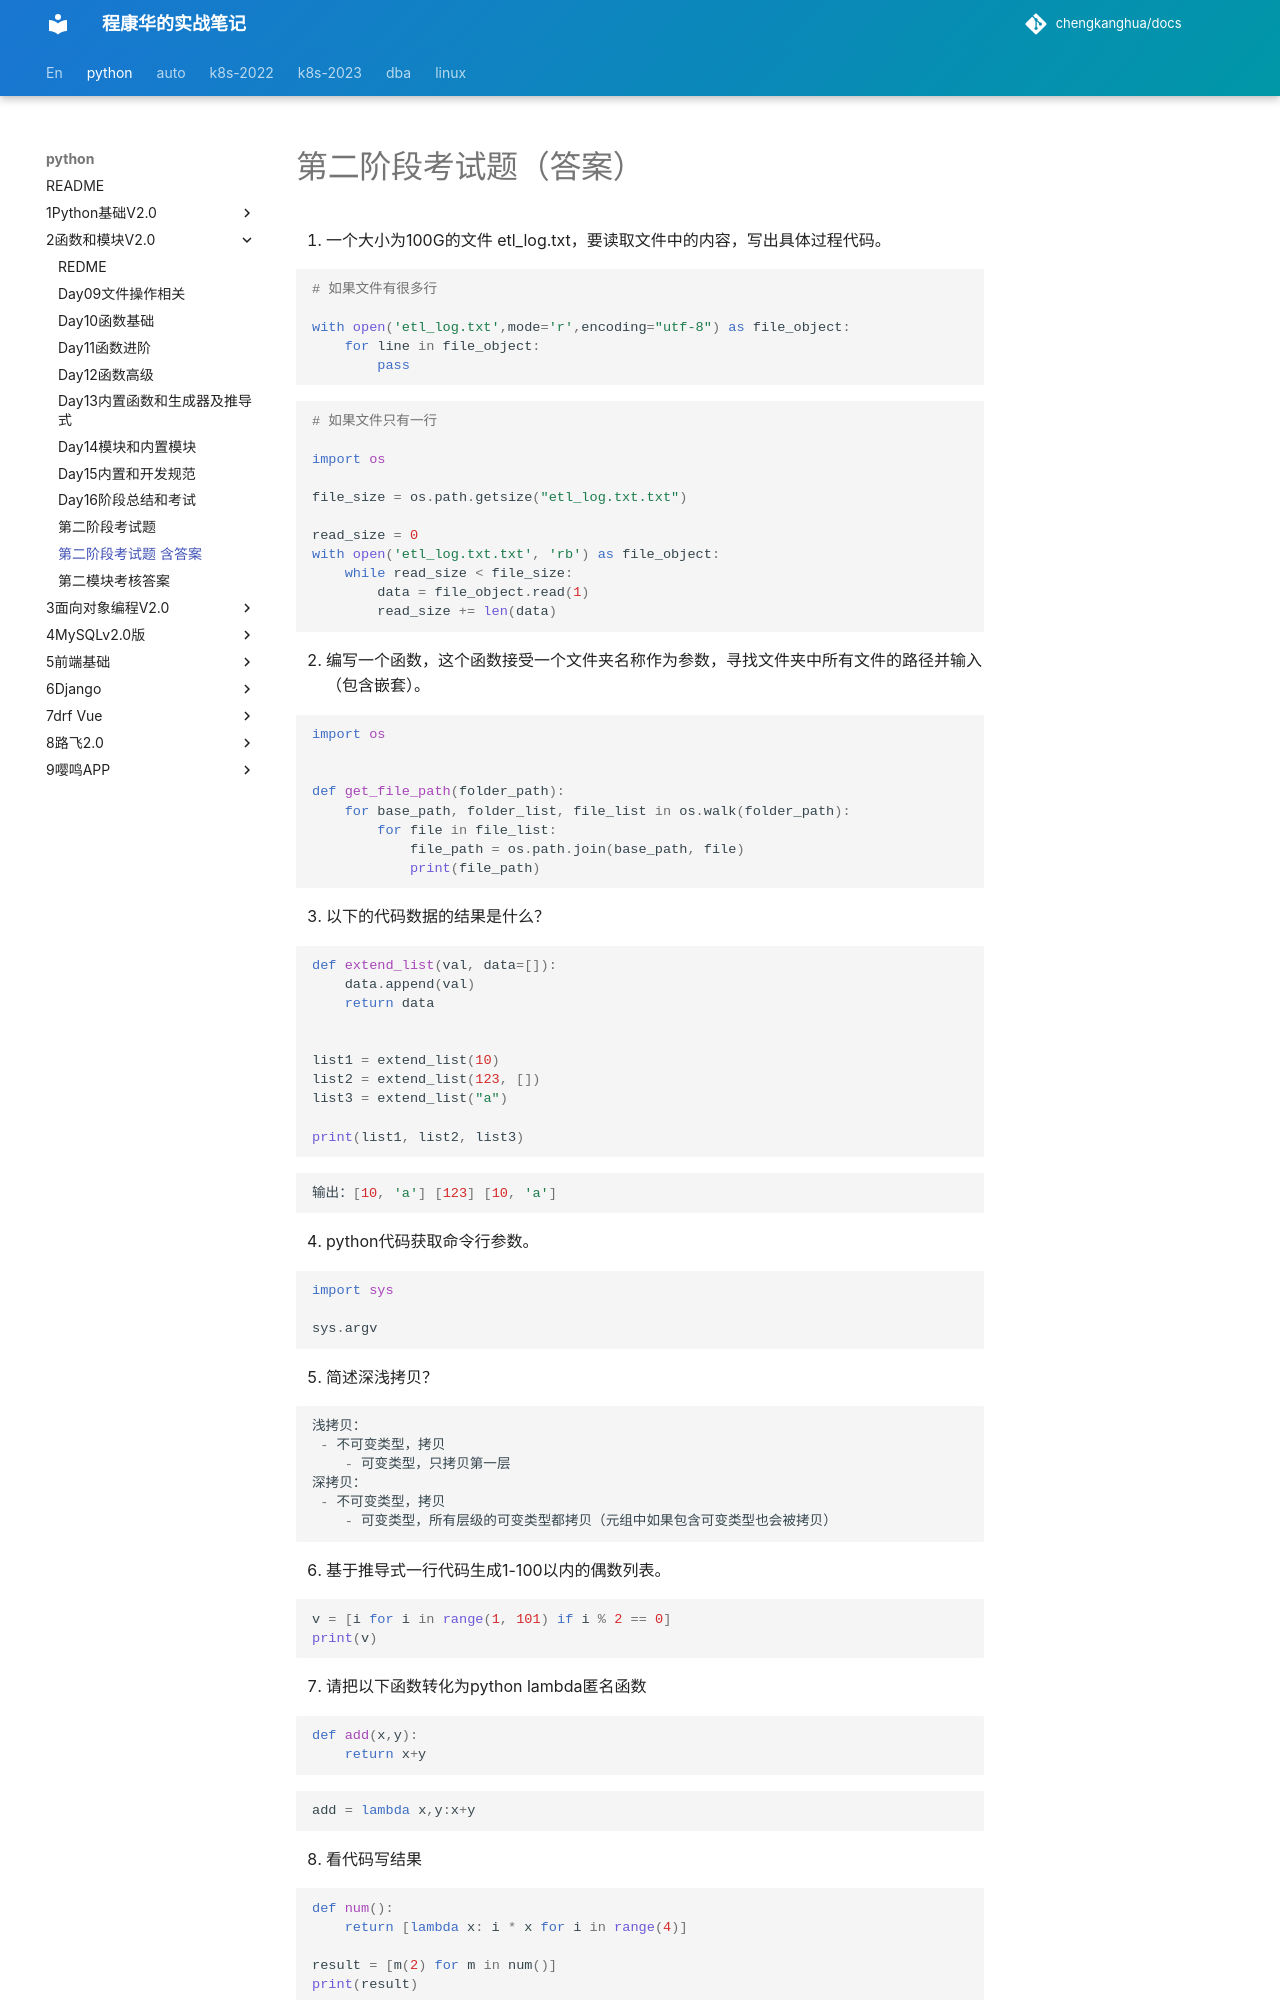

repository: chengkanghua/docs · page: python/2函数和模块v2.0/第二阶段考试题-含答案.html · generator: mkdocs

# 第二阶段考试题（答案）

1. 一个大小为100G的文件 etl_log.txt，要读取文件中的内容，写出具体过程代码。

   ```python
   # 如果文件有很多行 
   
   with open('etl_log.txt',mode='r',encoding="utf-8") as file_object:
       for line in file_object:
           pass
   ```

   ```python
   # 如果文件只有一行
   
   import os
   
   file_size = os.path.getsize("etl_log.txt.txt")
   
   read_size = 0
   with open('etl_log.txt.txt', 'rb') as file_object:
       while read_size < file_size:
           data = file_object.read(1)
           read_size += len(data)
   ```

2. 编写一个函数，这个函数接受一个文件夹名称作为参数，寻找文件夹中所有文件的路径并输入（包含嵌套）。

   ```python
   import os
   
   
   def get_file_path(folder_path):
       for base_path, folder_list, file_list in os.walk(folder_path):
           for file in file_list:
               file_path = os.path.join(base_path, file)
               print(file_path)
   ```

3. 以下的代码数据的结果是什么？

   ```python
   def extend_list(val, data=[]):
       data.append(val)
       return data
   
   
   list1 = extend_list(10)
   list2 = extend_list(123, [])
   list3 = extend_list("a")
   
   print(list1, list2, list3)
   
   ```

   ```python
   输出：[10, 'a'] [123] [10, 'a']
   ```

4. python代码获取命令行参数。

   ```python
   import sys
   
   sys.argv
   ```

5. 简述深浅拷贝？

   ```python
   浅拷贝：
   	- 不可变类型，拷贝
       - 可变类型，只拷贝第一层
   深拷贝：
   	- 不可变类型，拷贝
       - 可变类型，所有层级的可变类型都拷贝（元组中如果包含可变类型也会被拷贝）
   ```

6. 基于推导式一行代码生成1-100以内的偶数列表。

   ```python
   v = [i for i in range(1, 101) if i % 2 == 0]
   print(v)
   
   ```

7. 请把以下函数转化为python lambda匿名函数

   ```python
   def add(x,y):  
       return x+y
   ```

   ```python
   add = lambda x,y:x+y
   ```

8. 看代码写结果

   ```python
   def num():
       return [lambda x: i * x for i in range(4)]
   
   result = [m(2) for m in num()]
   print(result)
   ```

   ```python
   输出：[6, 6, 6, 6]
   ```

9. 列表推导式和生成器表达式 [i % 2 for i in range(10)] 和 (i % 2 for i in range(10)) 输出结果分别是什么？

   ```python
   [i % 2 for i in range(10)] ，得到一个列表，内部元素是 [0, 1, 0, 1, 0, 1, 0, 1, 0, 1]
   (i % 2 for i in range(10)) ，的到一个生成器对象。
   ```

10. 写装饰器
